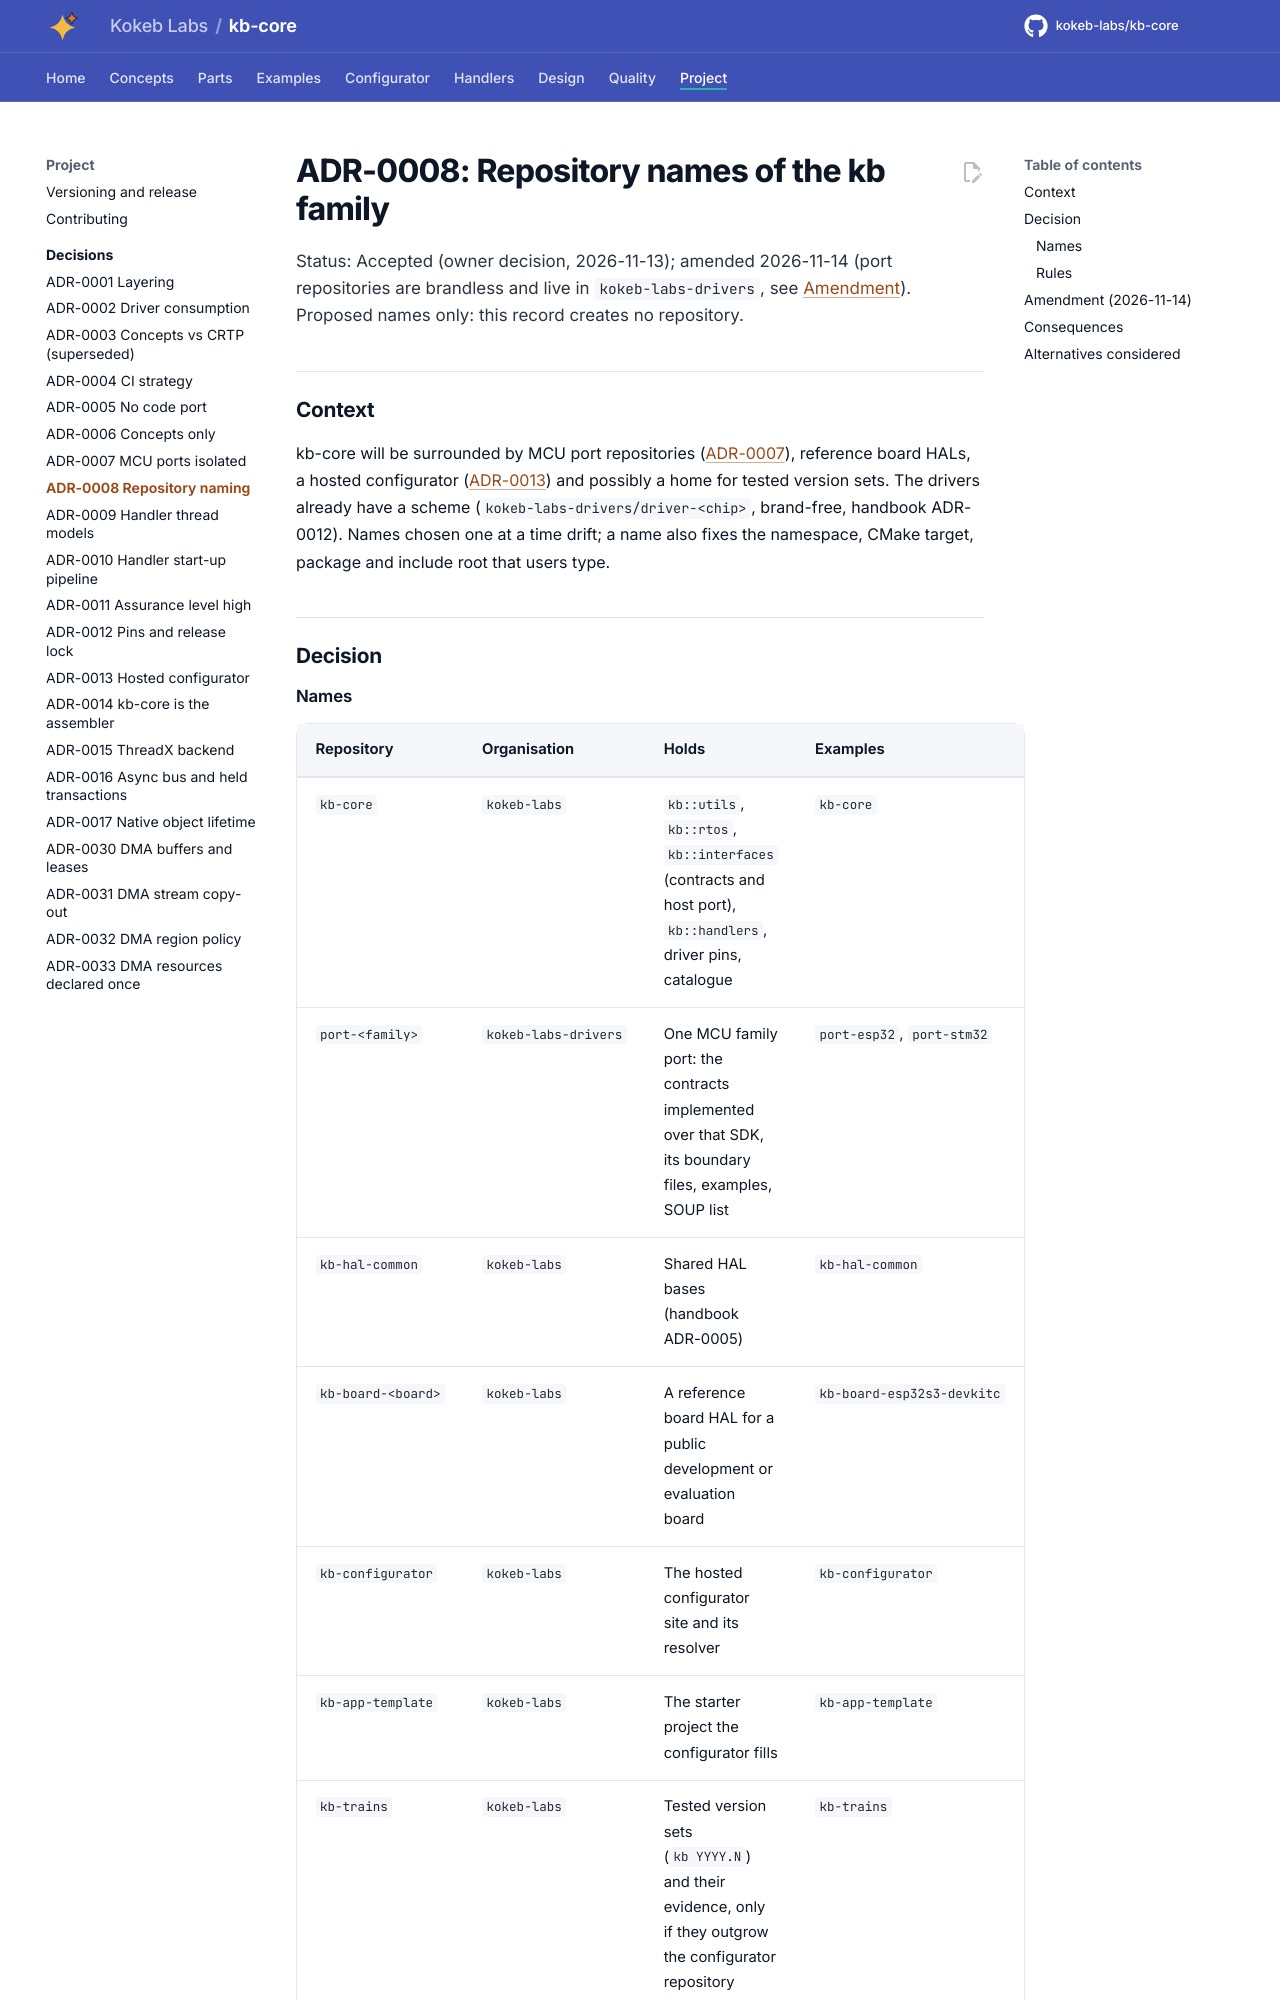

repository: kokeb-labs/kb-core · page: dev/adr/ADR-0008-repository-naming/index.html · generator: mkdocs

# ADR-0008: Repository names of the kb family

Status: Accepted (owner decision, 2026-11-13); amended 2026-11-14 (port repositories are brandless and live in
`kokeb-labs-drivers`, see [Amendment](#amendment-2026-11-14)). Proposed names only: this record creates no
repository.

## Context

kb-core will be surrounded by MCU port repositories ([ADR-0007](ADR-0007-mcu-ports-isolated.md)), reference
board HALs, a hosted configurator ([ADR-0013](ADR-0013-hosted-configurator.md)) and possibly a home for tested
version sets. The drivers already have a scheme (`kokeb-labs-drivers/driver-<chip>`, brand-free, handbook
ADR-0012). Names chosen one at a time drift; a name also fixes the namespace, CMake target, package and include
root that users type.

## Decision

### Names

| Repository | Organisation | Holds | Examples |
| --- | --- | --- | --- |
| `kb-core` | `kokeb-labs` | `kb::utils`, `kb::rtos`, `kb::interfaces` (contracts and host port), `kb::handlers`, driver pins, catalogue | `kb-core` |
| `port-<family>` | `kokeb-labs-drivers` | One MCU family port: the contracts implemented over that SDK, its boundary files, examples, SOUP list | `port-esp32`, `port-stm32` |
| `kb-hal-common` | `kokeb-labs` | Shared HAL bases (handbook ADR-0005) | `kb-hal-common` |
| `kb-board-<board>` | `kokeb-labs` | A reference board HAL for a public development or evaluation board | `kb-board-esp32s3-devkitc` |
| `kb-configurator` | `kokeb-labs` | The hosted configurator site and its resolver | `kb-configurator` |
| `kb-app-template` | `kokeb-labs` | The starter project the configurator fills | `kb-app-template` |
| `kb-trains` | `kokeb-labs` | Tested version sets (`kb YYYY.N`) and their evidence, only if they outgrow the configurator repository | `kb-trains` |
| `driver-<chip>` | `kokeb-labs-drivers` | Brand-free chip drivers (unchanged) | `driver-bno08x` |
| `board-<name>` | a product organisation | A product's own board HAL; not part of the kb family, so no `kb-` prefix | `board-<name>` |
